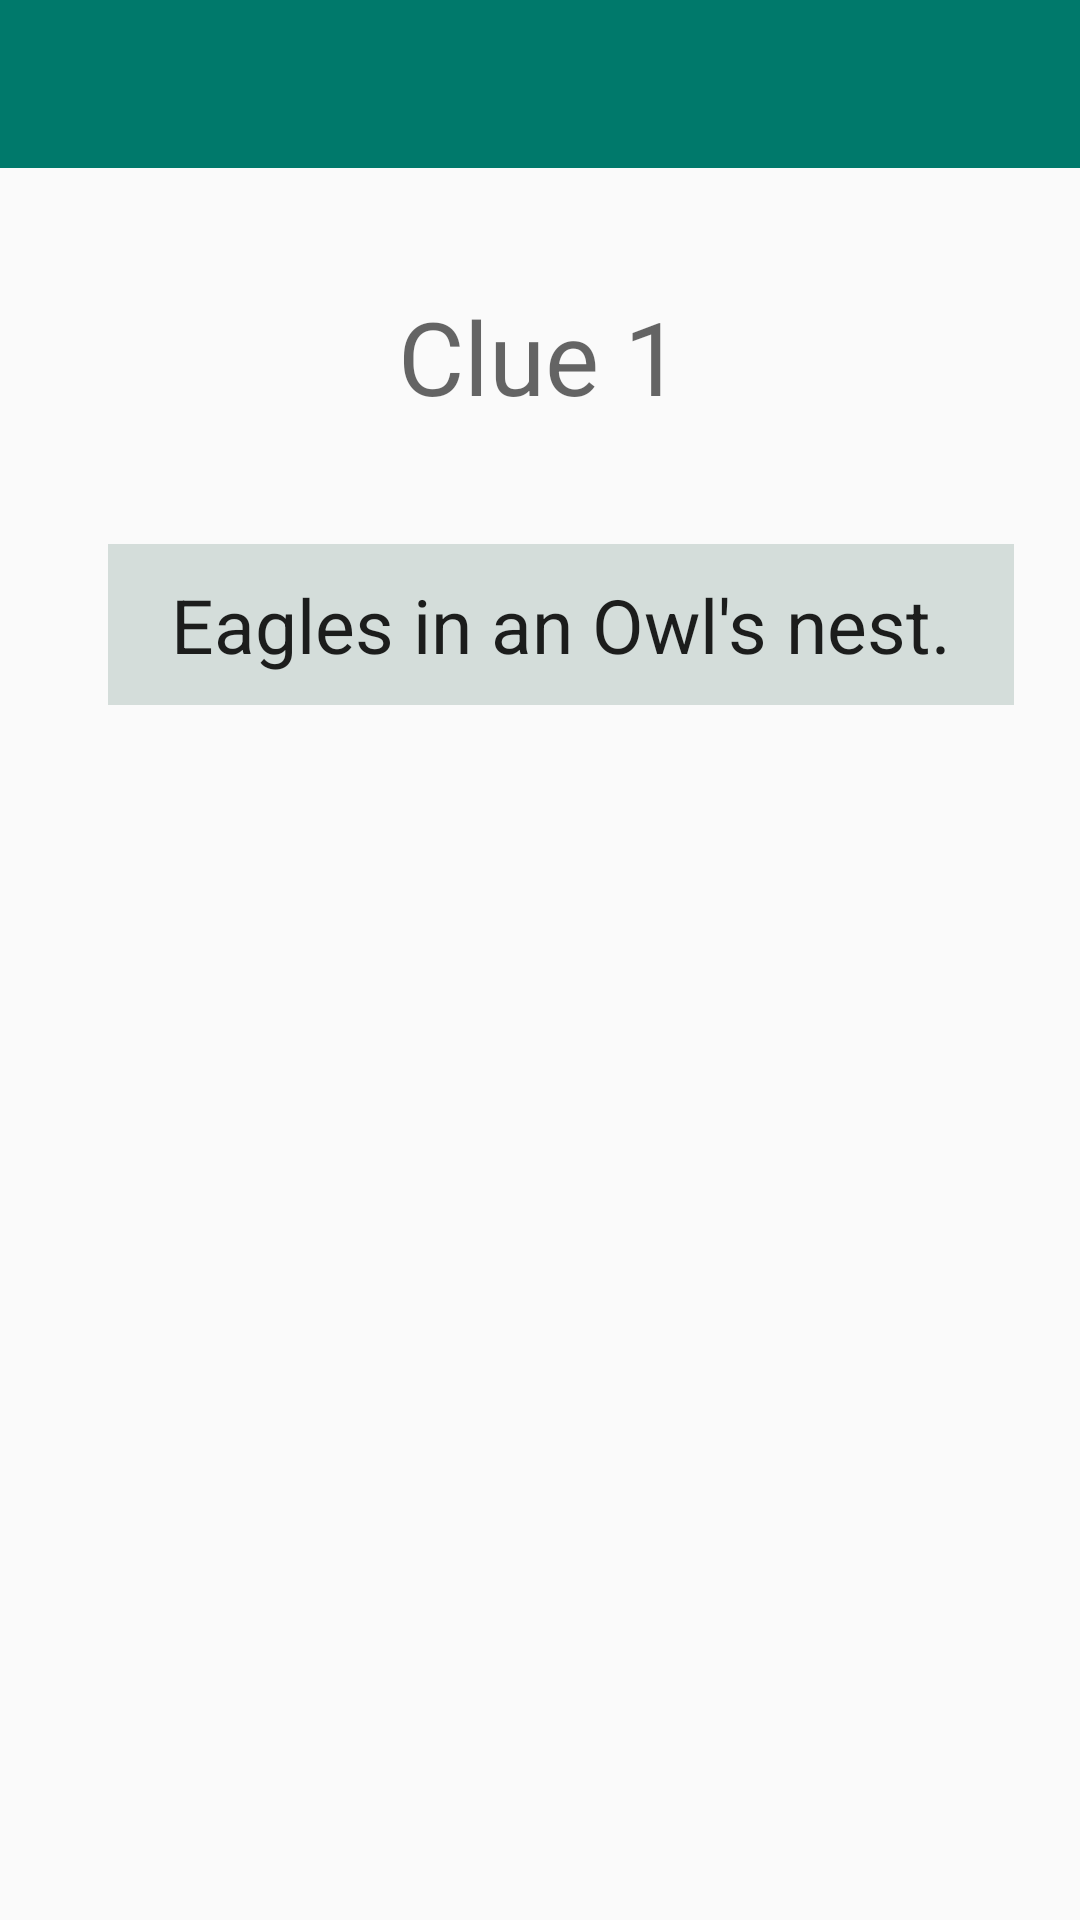

Layout XML and referenced resources for this Android screen:
<!-- AndroidManifest.xml: application theme AppTheme -->
<!-- res/layout/clue1.xml -->
<?xml version="1.0" encoding="utf-8"?>
<android.support.constraint.ConstraintLayout xmlns:android="http://schemas.android.com/apk/res/android"
    xmlns:app="http://schemas.android.com/apk/res-auto"
    xmlns:tools="http://schemas.android.com/tools"
    android:layout_width="match_parent"
    android:layout_height="match_parent"
    android:id="@+id/clueLayout">

    <FrameLayout
        android:id="@+id/content_frame"
        android:layout_width="0dp"
        android:layout_height="90dp"
        android:layout_marginBottom="6dp"
        app:layout_constraintBottom_toTopOf="@+id/linearLayout"
        app:layout_constraintEnd_toEndOf="parent"
        app:layout_constraintStart_toStartOf="parent"
        app:layout_constraintTop_toTopOf="parent">

        <android.support.v7.widget.Toolbar
            android:id="@+id/toolbar"
            android:layout_width="match_parent"
            android:layout_height="?attr/actionBarSize"
            android:background="@color/colorPrimaryDark"
            android:theme="@style/ThemeOverlay.AppCompat.Dark.ActionBar" />


    </FrameLayout>

    <LinearLayout
        android:id="@+id/linearLayout"
        android:layout_width="match_parent"
        android:layout_height="0dp"
        android:layout_marginBottom="20dp"
        android:layout_marginEnd="8dp"
        android:layout_marginStart="8dp"
        android:orientation="vertical"
        app:layout_constraintBottom_toBottomOf="parent"
        app:layout_constraintEnd_toEndOf="parent"
        app:layout_constraintHorizontal_bias="0.0"
        app:layout_constraintStart_toStartOf="parent"
        app:layout_constraintTop_toBottomOf="@+id/content_frame"
        app:layout_constraintVertical_bias="0.241">

        <TextView
            android:id="@+id/clue_activity_title"
            android:layout_width="wrap_content"
            android:layout_height="wrap_content"
            android:layout_gravity="center_horizontal"
            android:text="@string/title_clue1_label"
            android:textAppearance="@style/TextAppearance.AppCompat.Display1"
            tools:layout_editor_absoluteX="151dp"
            tools:layout_editor_absoluteY="124dp" />

        <TextView
            android:id="@+id/clue_activity_description"
            android:layout_width="match_parent"
            android:layout_height="wrap_content"
            android:layout_marginTop="40dp"
            android:layout_marginStart="28dp"
            android:layout_marginEnd="14dp"
            android:text="@string/description_clue1"
            android:textAppearance="@android:style/TextAppearance.Theme"
            android:textAlignment="center"
            android:background="@color/lightgrey"
            android:padding="10dp"
            android:textSize="25sp"
            android:fontFamily="sans-serif"
            tools:fontFamily="sans-serif"
            tools:textSize="25sp"
            tools:layout_editor_absoluteX="0dp"
            tools:layout_editor_absoluteY="287dp" />
    </LinearLayout>

</android.support.constraint.ConstraintLayout>
<!-- resources referenced by this layout -->
<resources>
  <color name="colorPrimaryDark">#00796B</color>
  <color name="lightgrey">#d4ddda</color>
  <string name="description_clue1"> Eagles in an Owl\'s nest.</string>
  <string name="title_clue1_label">Clue 1</string>
  <style name="AppTheme" parent="Theme.AppCompat.Light.NoActionBar">
          
          <item name="colorPrimary">@color/colorPrimary</item>
          <item name="colorPrimaryDark">@color/colorPrimaryDark</item>
          <item name="colorAccent">@color/colorAccent</item>
      </style>
  <color name="colorPrimary">#009688</color>
  <color name="colorAccent">#FF4081</color>
</resources>
